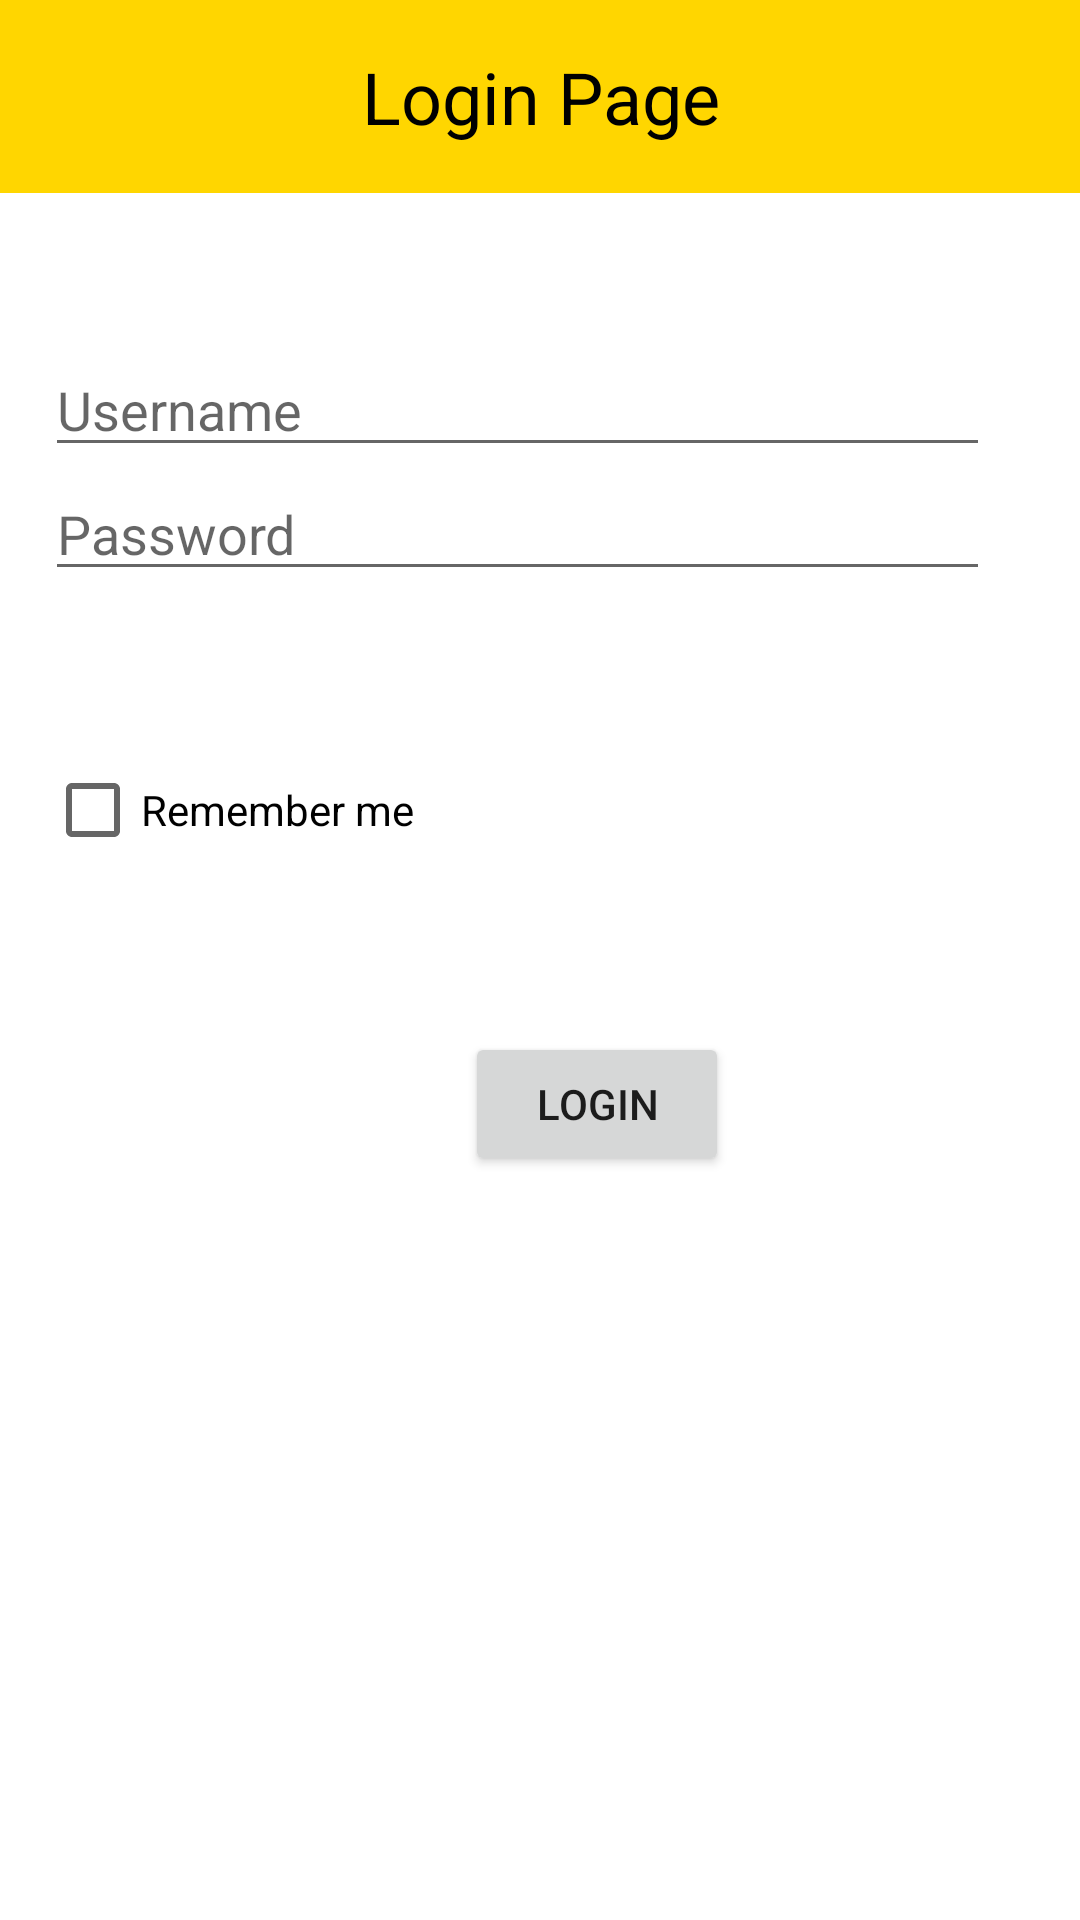

Here is an Android app screen rendered from its layout file. Give the layout XML and the strings, colors and styles it references.
<!-- AndroidManifest.xml: application theme Theme.Assingment_2 -->
<!-- res/layout/activity_login.xml -->
<?xml version="1.0" encoding="utf-8"?>
<LinearLayout xmlns:android="http://schemas.android.com/apk/res/android"
    xmlns:tools="http://schemas.android.com/tools"
    android:orientation="vertical"
    android:layout_width="match_parent"
    android:layout_height="match_parent">

    
    <TextView
        android:layout_width="match_parent"
        android:layout_height="wrap_content"
        android:text="Login Page"
        android:textSize="24sp"
        android:background="#FFD600"
        android:textColor="#000000"
        android:padding="16dp"
        android:gravity="center"
        />

    
    <LinearLayout
        android:layout_width="match_parent"
        android:layout_height="wrap_content"
        android:orientation="vertical"
        android:layout_marginTop="50dp">

        
        <LinearLayout
            android:layout_width="match_parent"
            android:layout_height="wrap_content"
            android:orientation="horizontal">

            <EditText
                android:id="@+id/editTextUsername"
                android:layout_width="0dp"
                android:layout_height="wrap_content"
                android:layout_weight="1"
                android:hint="Username"
                android:layout_marginRight="20dp"
                android:layout_marginLeft="15dp"/>

            <ImageView
                android:id="@+id/error_image1"
                android:layout_width="wrap_content"
                android:layout_height="wrap_content"
                android:src="@drawable/uncorrect"
                android:layout_marginEnd="10dp"
                android:layout_marginTop="15dp"/>

        </LinearLayout>

        
        <LinearLayout
            android:layout_width="match_parent"
            android:layout_height="wrap_content"
            android:orientation="horizontal">

            <EditText
                android:id="@+id/editTextPassword"
                android:layout_width="0dp"
                android:layout_height="wrap_content"
                android:layout_weight="1"
                android:hint="Password"
                android:inputType="textPassword"
                android:layout_marginRight="20dp"
                android:layout_marginLeft="15dp"/>

            <ImageView
                android:id="@+id/error_image2"
                android:layout_width="wrap_content"
                android:layout_height="wrap_content"
                android:src="@drawable/uncorrect"
                android:layout_marginEnd="10dp"
                android:layout_marginTop="15dp" />

        </LinearLayout>

        
        <LinearLayout
            android:layout_width="match_parent"
            android:layout_height="wrap_content"
            android:orientation="vertical"
            android:layout_marginLeft="15dp">

            <TextView
                android:id="@+id/error_message"
                android:layout_width="match_parent"
                android:layout_height="wrap_content"
                android:layout_marginTop="15dp"
                android:textColor="@color/design_default_color_error" />

            <CheckBox
                android:id="@+id/checkBox"
                android:layout_width="wrap_content"
                android:layout_height="wrap_content"
                android:layout_marginTop="15dp"
                android:text="Remember me" />

        </LinearLayout>

    </LinearLayout>

    
    <LinearLayout
        android:layout_width="wrap_content"
        android:layout_height="wrap_content"
        android:orientation="vertical"
        android:layout_marginTop="50dp"
        android:layout_marginLeft="155dp">

        <Button
            android:id="@+id/buttonLogin"
            android:layout_width="match_parent"
            android:layout_height="wrap_content"
            android:text="Login" />

    </LinearLayout>

</LinearLayout>
<!-- resources referenced by this layout -->
<resources>
  <style name="Theme.Assingment_2" parent="Theme.MaterialComponents.DayNight.DarkActionBar">
          
          <item name="colorPrimary">@color/purple_500</item>
          <item name="colorPrimaryVariant">@color/purple_700</item>
          <item name="colorOnPrimary">@color/white</item>
          
          <item name="colorSecondary">@color/teal_200</item>
          <item name="colorSecondaryVariant">@color/teal_700</item>
          <item name="colorOnSecondary">@color/black</item>
          
          <item name="android:statusBarColor">?attr/colorPrimaryVariant</item>
          
      </style>
  <!-- not gathered from this repository: default colours our renderer supplied (Android Studio template values) -->
  <color name="purple_500">#FF6200EE</color>
  <color name="purple_700">#FF3700B3</color>
  <color name="teal_200">#FF03DAC5</color>
  <color name="teal_700">#FF018786</color>
  <color name="black">#FF000000</color>
  <color name="white">#FFFFFFFF</color>
</resources>
